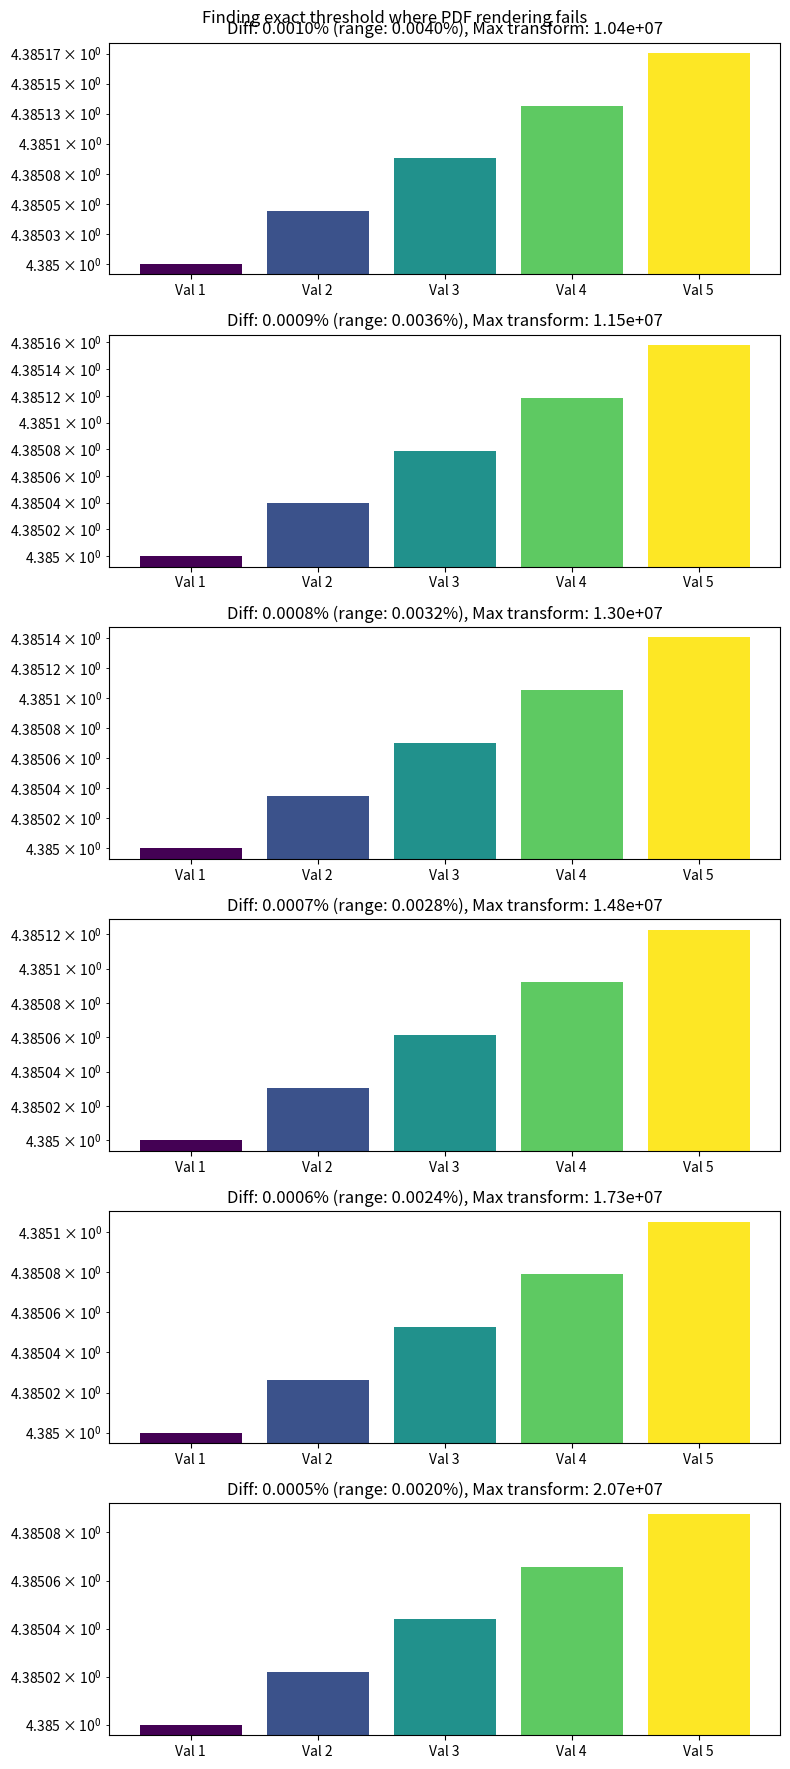

Reproduce this figure in Python.
import matplotlib.pyplot as plt
import numpy as np
from matplotlib.backends.backend_pdf import PdfPages

# Test very fine range around the threshold
differences = [
    0.000010,    # 0.0100% - Last working
    0.000009,    # 0.0090%
    0.000008,    # 0.0080%
    0.000007,    # 0.0070%
    0.000006,    # 0.0060%
    0.000005     # 0.00050% - First failing
]
n_tests = len(differences)

# Create a plot for each difference
fig, axes = plt.subplots(n_tests, 1, figsize=(8, 3*n_tests))
fig.suptitle('Finding exact threshold where PDF rendering fails')

for ax, diff in zip(axes, differences):
    # Create data with specified relative difference
    base = 4.385  # Same as original
    values = [base + i*base*diff for i in range(5)]
    labels = [f"Val {i+1}" for i in range(5)]
    
    # Calculate relative range
    rel_range = (max(values) - min(values)) / np.mean(values) * 100
    
    # Create bar plot
    ax.bar(labels, values, color=plt.cm.viridis(np.linspace(0, 1, 5)))
    ax.set_yscale('log')
    
    # Get transformation info
    trans = ax.transData.get_matrix()
    max_trans = np.max(np.abs(trans))
    
    # Print and display information
    title = f'Diff: {diff*100:.4f}% (range: {rel_range:.4f}%), Max transform: {max_trans:.2e}'
    ax.set_title(title)
    print(f"\n{title}")
    print(f"Values: {values}")
    print(f"Transform matrix:\n{trans}")

plt.tight_layout()

# Save with different settings
plt.savefig('final_threshold_test.pdf')
plt.savefig('final_threshold_test.png')  # For comparison

print("\nFiles saved as final_threshold_test.pdf and final_threshold_test.png")
print("Compare to find exact threshold where bars disappear")

plt.show()
